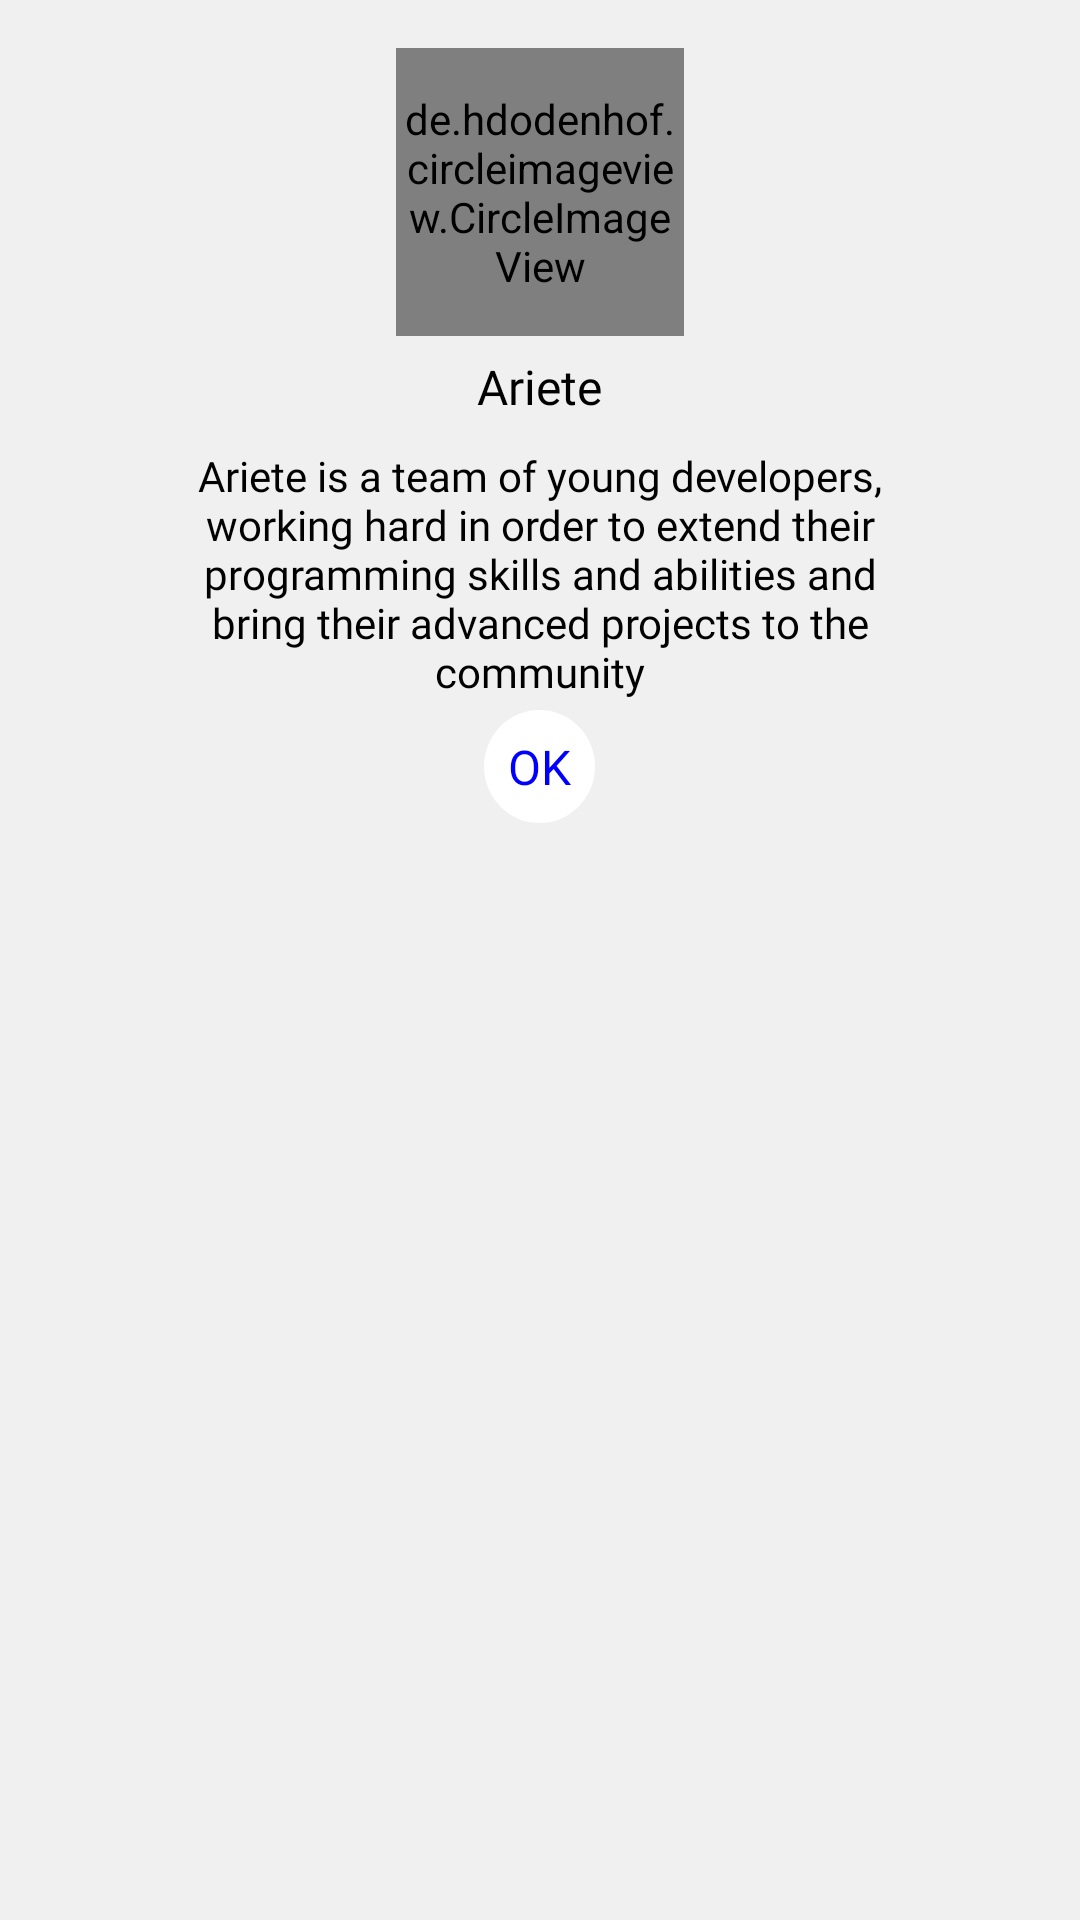

Produce the Android XML layout that renders to this screen, including the resource entries it uses.
<!-- AndroidManifest.xml: application theme Theme.AdvancedNotes -->
<!-- res/layout/layout_about_us.xml -->
<?xml version="1.0" encoding="utf-8"?>
<RelativeLayout xmlns:android="http://schemas.android.com/apk/res/android"
    android:layout_width="wrap_content"
    android:layout_height="wrap_content"
    android:layout_gravity="center"
    android:layout_margin="8dp"
    android:padding="8dp">

    <de.hdodenhof.circleimageview.CircleImageView
        android:id="@+id/dialog_image"
        android:layout_width="96dp"
        android:layout_height="96dp"
        android:layout_alignParentTop="true"
        android:layout_centerHorizontal="true"
        android:layout_marginTop="8dp"
        android:src="@drawable/company_logo" />

    <TextView
        android:id="@+id/company_name"
        android:layout_width="wrap_content"
        android:layout_height="wrap_content"
        android:layout_below="@id/dialog_image"
        android:layout_centerHorizontal="true"
        android:layout_marginTop="8dp"
        android:fontFamily="@font/ubuntu_bold"
        android:gravity="center_vertical"
        android:includeFontPadding="false"
        android:text="@string/company_name"
        android:textColor="?attr/colorOnSecondary"
        android:textSize="16sp" />

    <TextView
        android:id="@+id/dialog_content"
        android:layout_width="240dp"
        android:layout_height="wrap_content"
        android:layout_below="@id/company_name"
        android:layout_centerHorizontal="true"
        android:layout_marginTop="12dp"
        android:fontFamily="@font/ubuntu_regular"
        android:gravity="center"
        android:includeFontPadding="false"
        android:text="@string/about_us_text"
        android:textColor="?attr/colorOnSecondary"
        android:textSize="14sp" />

    <TextView
        android:id="@+id/ok"
        android:layout_width="wrap_content"
        android:layout_height="wrap_content"
        android:layout_below="@id/dialog_content"
        android:layout_centerHorizontal="true"
        android:layout_marginTop="4dp"
        android:fontFamily="@font/ubuntu_medium"
        android:padding="8dp"
        android:background="@drawable/selector_ok"
        android:text="@string/ok"
        android:textColor="@color/blue"
        android:textSize="16sp" />
</RelativeLayout>
<!-- resources referenced by this layout -->
<resources>
  <color name="blue">#0000FF</color>
  <!-- drawable company_logo: png bitmap (drawable, 160602 bytes) -->
  <!-- drawable selector_ok (drawable) -->
  <?xml version="1.0" encoding="utf-8"?>
  <selector xmlns:android="http://schemas.android.com/apk/res/android">
      <item android:state_pressed="false">
          <shape android:shape="oval">
              <corners android:radius="2dp"/>
              <solid android:color="?attr/colorSecondary" />
          </shape>
      </item>
  
      <item android:state_pressed="true">
          <ripple android:color="?attr/colorPrimaryVariant">
              <item android:id="@android:id/mask">
                  <shape android:shape="oval">
                      <corners android:radius="2dp"/>
                      <solid android:color="?attr/colorSecondary" />
                  </shape>
              </item>
          </ripple>
      </item>
  </selector>
  <string name="about_us_text">Ariete is a team of young developers, working hard in order to extend their programming skills and abilities and bring their advanced projects to the community</string>
  <string name="company_name">Ariete</string>
  <string name="ok">OK</string>
  <style name="Theme.AdvancedNotes" parent="Theme.AppCompat.Light.NoActionBar">
          
          <item name="colorPrimary">@color/pale_grey</item>
          <item name="colorPrimaryVariant">@color/blue</item>
          <item name="colorOnPrimary">@color/grey_A</item>
  
          
          <item name="colorSecondary">@color/white</item>
          <item name="colorSecondaryVariant">@color/grey_E</item>
          <item name="colorOnSecondary">@color/black</item>
  
          
          <item name="android:statusBarColor">?attr/colorPrimary</item>
  
          
          <item name="android:windowLightStatusBar">true</item>
          <item name="android:windowLightNavigationBar">true</item>
          <item name="android:navigationBarColor">?attr/colorSecondary</item>
          <item name="android:colorBackground">?attr/colorPrimary</item>
      </style>
  <color name="pale_grey">#F0F0F0</color>
  <color name="grey_A">#A0A0A0</color>
  <color name="white">#FFFFFFFF</color>
  <color name="grey_E">#E0E0E0</color>
  <color name="black">#FF000000</color>
</resources>
